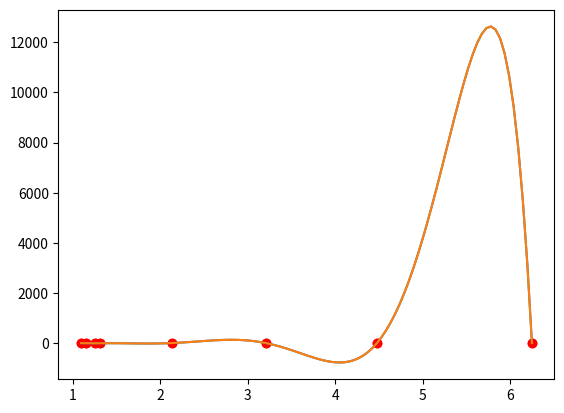

Generate this figure with matplotlib:
import numpy as np
import scipy.interpolate as interpolate
from matplotlib import pyplot as plt


def timer(number):
    def decorator(func):
        import time

        def wrapper(*args, **kwargs):
            result = 0
            for i in range(0, number):
                start = time.time()
                func(*args, **kwargs)
                end = time.time()
                result += end - start
            print("Method: ", func.__name__, ", Time:", result / number)
            return func(*args, **kwargs)

        return wrapper

    return decorator


@timer(100)
def other_lagrange_interpolation(x_m, y_m, xnew_m):
    return interpolate.lagrange(x_m, y_m)(xnew_m)


@timer(1000)
def my_lagrange_interpolation(x_m, y_m, xnew_m):
    ynew_m = np.zeros_like(xnew_m)
    for i in range(len(x_m)):
        p = y_m[i]
        for j in range(len(x_m)):
            if i != j:
                p *= (xnew_m - x_m[j]) / (x_m[i] - x_m[j])
        ynew_m += p
    return ynew_m


def draw(xnew, ynew, x, y):
    plt.scatter(x, y, c='r', marker='o')
    plt.plot(xnew, ynew)
    plt.show()


def main():
    n = np.random.randint(5, 20)
    x = np.random.uniform(0, 10, n)
    y = np.random.uniform(0, 10, n)

    x, y = zip(*sorted(zip(x, y)))

    xnew = np.linspace(x[0], x[-1], 100)
    other_ynew = other_lagrange_interpolation(x, y, xnew)
    my_ynew = my_lagrange_interpolation(x, y, xnew)

    draw(xnew, other_ynew, x, y)
    draw(xnew, my_ynew, x, y)


if __name__ == '__main__':
    main()
